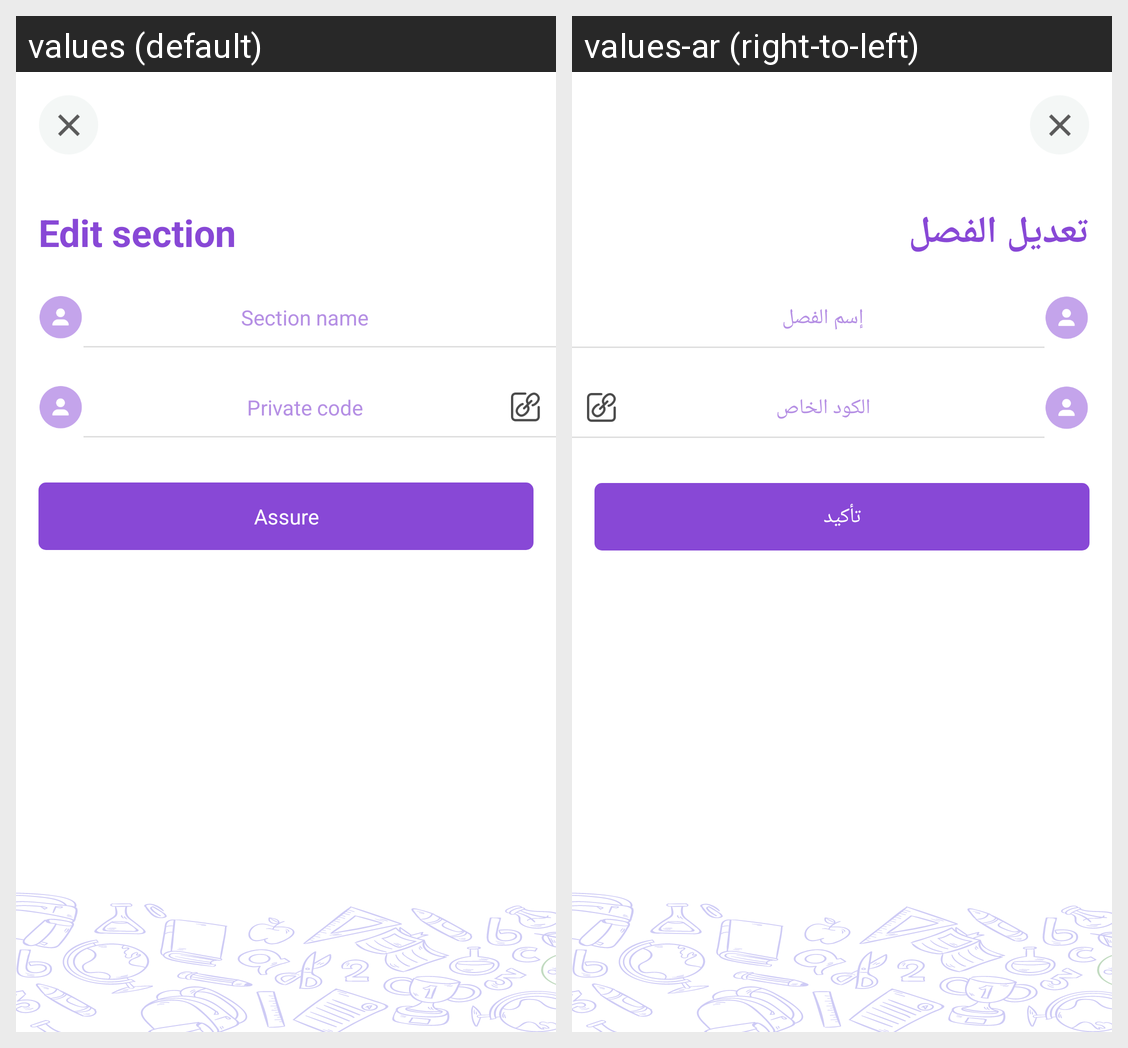

Locale-by-locale string values for the Android screen shown in this grid:
Android screen res/layout/activity_edit_section.xml rendered under 2 locales, left to right: values (default), values-ar (right-to-left). Device: Nexus 5 (rendered at 1080×1920; each locale shown at half size, 540×960, under a caption strip naming it); theme AppTheme.
Strings drawn on this screen, with the default value and each locale's value (text and hints the layout hard-codes, and strings that could not be matched under every locale, appear in the picture but are not listed):

editSection
  values: Edit section
  values-ar: تعديل الفصل

sectionName
  values: Section name
  values-ar: إسم الفصل

privateCode
  values: Private code
  values-ar: الكود الخاص

assure
  values: Assure
  values-ar: تأكيد
